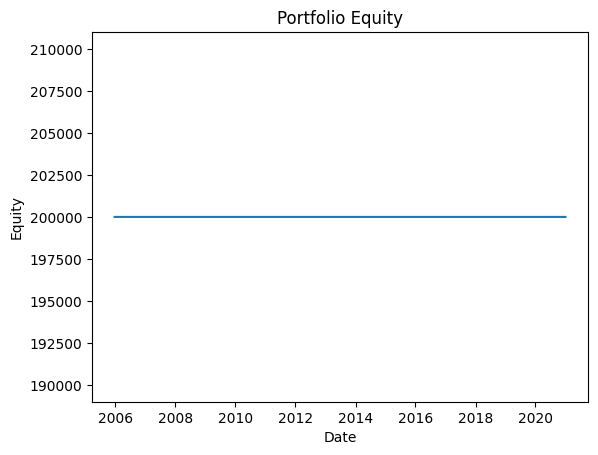

The file beside this chart, header and first rows:
date, equity
2005-12-21, 200000
2005-12-22, 200000
2005-12-23, 200000
2005-12-27, 200000
2005-12-28, 200000
2005-12-29, 200000
2005-12-30, 200000
2006-01-02, 200000
2006-01-03, 200000
2006-01-04, 200000
2006-01-05, 200000
2006-01-06, 200000
2006-01-09, 200000
2006-01-10, 200000
2006-01-11, 200000
2006-01-12, 200000
2006-01-13, 200000
2006-01-16, 200000
2006-01-17, 200000
2006-01-18, 200000
2006-01-19, 200000
2006-01-20, 200000
2006-01-23, 200000
2006-01-24, 200000
2006-01-25, 200000
2006-01-26, 200000
2006-01-27, 200000
2006-01-30, 200000
2006-01-31, 200000
2006-02-01, 200000
2006-02-02, 200000
2006-02-03, 200000
2006-02-06, 200000
2006-02-07, 200000
2006-02-08, 200000
2006-02-09, 200000
2006-02-10, 200000
2006-02-13, 200000
2006-02-14, 200000
2006-02-15, 200000
2006-02-16, 200000
2006-02-17, 200000
2006-02-20, 200000
2006-02-21, 200000
2006-02-22, 200000
2006-02-23, 200000
2006-02-24, 200000
2006-02-27, 200000
2006-02-28, 200000
2006-03-01, 200000
2006-03-02, 200000
2006-03-03, 200000
2006-03-06, 200000
2006-03-07, 200000
2006-03-08, 200000
2006-03-09, 200000
2006-03-10, 200000
2006-03-13, 200000
2006-03-14, 200000
2006-03-15, 200000
... 3,818 more rows
